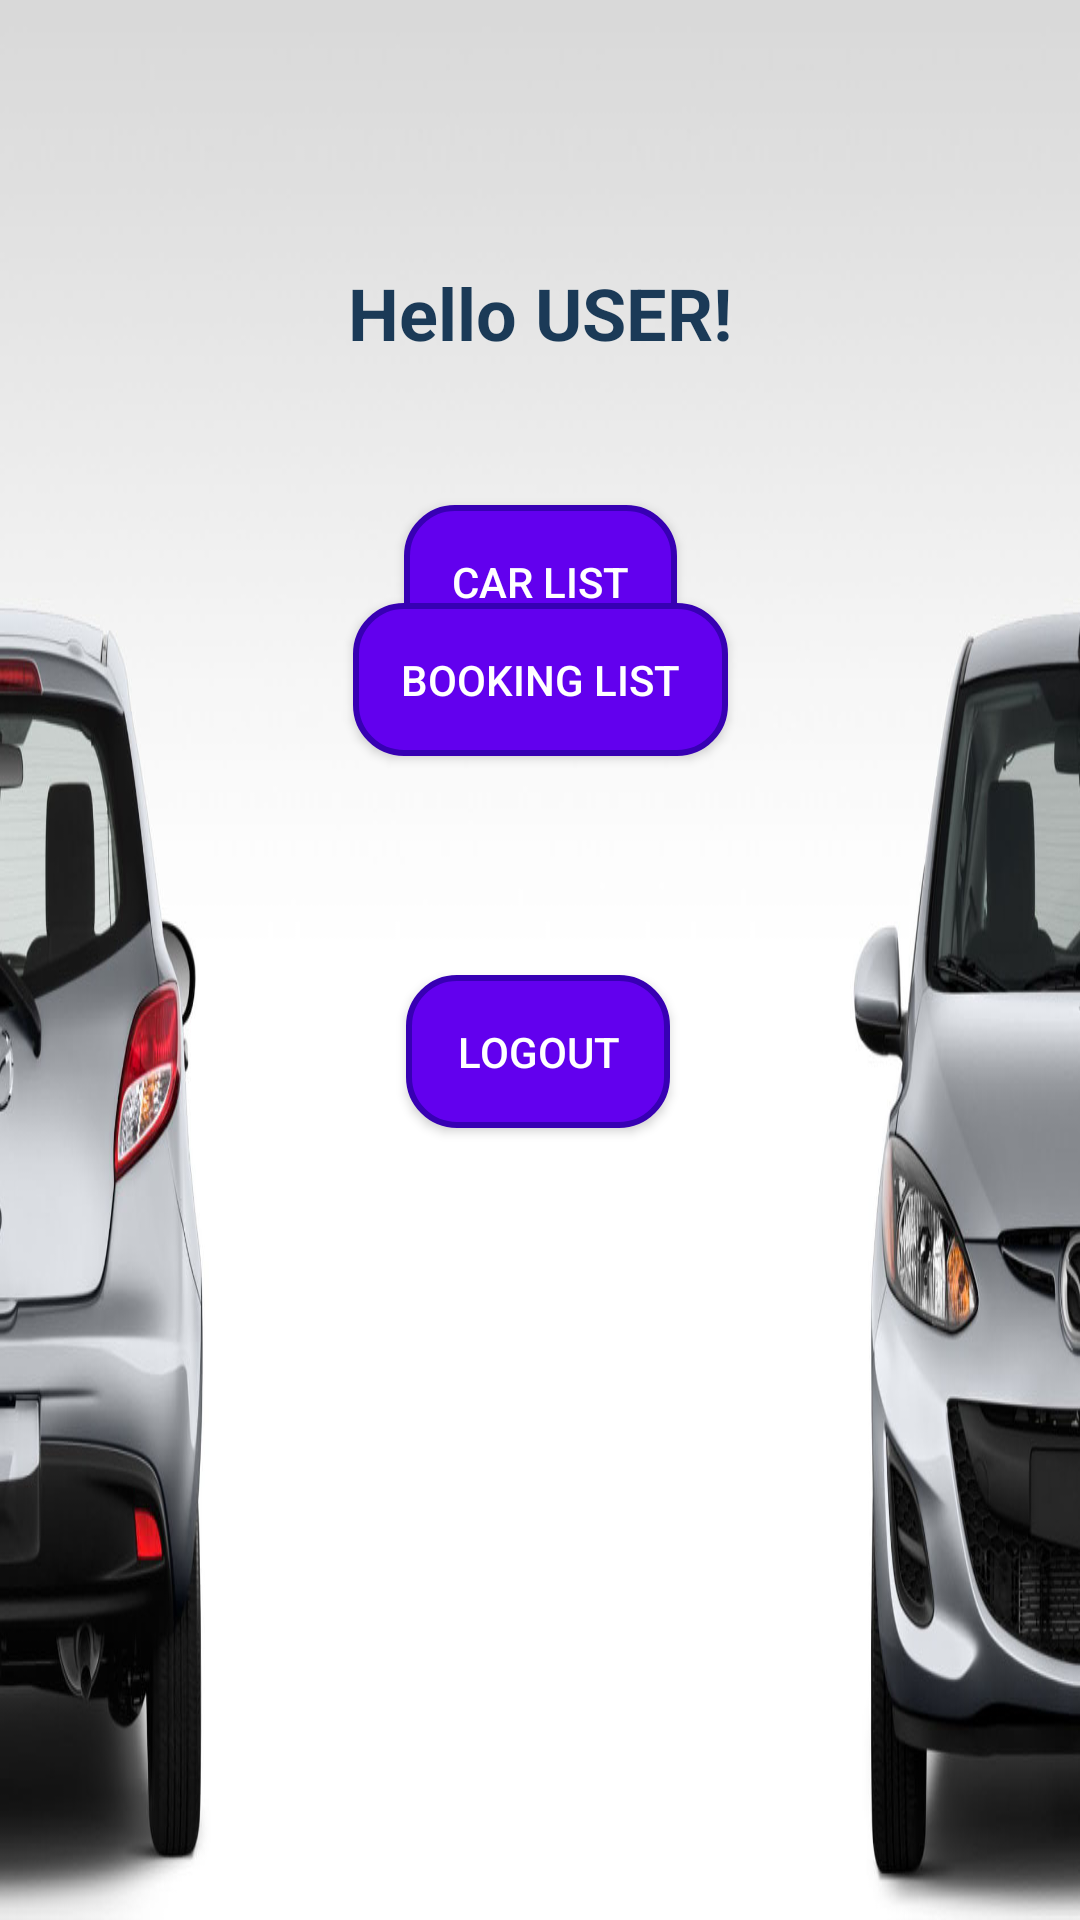

Here is an Android app screen rendered from its layout file. Give the layout XML and the strings, colors and styles it references.
<!-- AndroidManifest.xml: application theme Theme.CarMeCrazy -->
<!-- res/layout/activity_main.xml -->
<?xml version="1.0" encoding="utf-8"?>
<androidx.constraintlayout.widget.ConstraintLayout
    xmlns:android="http://schemas.android.com/apk/res/android"
    xmlns:app="http://schemas.android.com/apk/res-auto"
    xmlns:tools="http://schemas.android.com/tools"
    android:id="@+id/main"
    android:layout_width="match_parent"
    android:layout_height="match_parent"
    android:background="@drawable/img"
    tools:context=".MainActivity">

    <TextView
        android:id="@+id/tvHello"
        android:layout_width="wrap_content"
        android:layout_height="wrap_content"
        android:layout_marginTop="88dp"
        android:text="Hello USER!"
        android:textColor="@color/text_primary_dark_blue"
        android:textSize="24sp"
        android:textStyle="bold"
        app:layout_constraintEnd_toEndOf="parent"
        app:layout_constraintStart_toStartOf="parent"
        app:layout_constraintTop_toTopOf="parent" />

    <Button
        android:id="@+id/btnCarList"
        android:layout_width="wrap_content"
        android:layout_height="wrap_content"
        android:layout_marginTop="48dp"
        android:text="CAR LIST"
        android:onClick="carListClicked"
        android:textColor="@color/white"
        android:background="@drawable/rounded_button"
        android:elevation="8dp"
        app:layout_constraintEnd_toEndOf="parent"
        app:layout_constraintStart_toStartOf="parent"
        app:layout_constraintTop_toBottomOf="@+id/tvHello" />

    <Button
        android:id="@+id/btnBookingListAdmin"
        android:layout_width="wrap_content"
        android:layout_height="wrap_content"
        android:onClick="bookingListAdminClicked"
        android:text="BOOKING LIST"
        android:textColor="@color/white"
        android:background="@drawable/rounded_button"
        android:elevation="8dp"
        app:layout_constraintBottom_toBottomOf="parent"
        app:layout_constraintEnd_toEndOf="parent"
        app:layout_constraintStart_toStartOf="parent"
        app:layout_constraintTop_toTopOf="parent"
        app:layout_constraintVertical_bias="0.341" />

    <Button
        android:id="@+id/btnLogout"
        android:layout_width="wrap_content"
        android:layout_height="wrap_content"
        android:layout_marginBottom="264dp"
        android:onClick="logoutClicked"
        android:text="LOGOUT"
        android:textColor="@color/white"
        android:background="@drawable/rounded_button"
        android:elevation="8dp"
        app:layout_constraintBottom_toBottomOf="parent"
        app:layout_constraintEnd_toEndOf="parent"
        app:layout_constraintHorizontal_bias="0.498"
        app:layout_constraintStart_toStartOf="parent"
        app:layout_constraintTop_toBottomOf="@+id/btnCarList"
        app:layout_constraintVertical_bias="1.0" />

</androidx.constraintlayout.widget.ConstraintLayout>
<!-- resources referenced by this layout -->
<resources>
  <color name="text_primary_dark_blue">#1B3A57</color>
  <color name="white">#FFFFFFFF</color>
  <!-- drawable img: png bitmap (drawable, 493293 bytes) -->
  <!-- drawable rounded_button (drawable) -->
  <?xml version="1.0" encoding="utf-8"?>
  <ripple xmlns:android="http://schemas.android.com/apk/res/android"
      android:color="?attr/colorControlHighlight">
      <item>
          <shape android:shape="rectangle">
              <solid android:color="@color/colorPrimary" />
              <corners android:radius="16dp" />
              <padding android:left="16dp" android:top="16dp" android:right="16dp" android:bottom="16dp" />
              <stroke android:width="2dp" android:color="@color/colorPrimaryDark" />
          </shape>
      </item>
  </ripple>
  <style name="Theme.CarMeCrazy" parent="Base.Theme.CarMeCrazy" />
  <color name="colorPrimary">#6200EE</color>
  <color name="colorPrimaryDark">#3700B3</color>
  <style name="Base.Theme.CarMeCrazy" parent="Theme.Material3.DayNight.NoActionBar">
          
          
      </style>
</resources>
